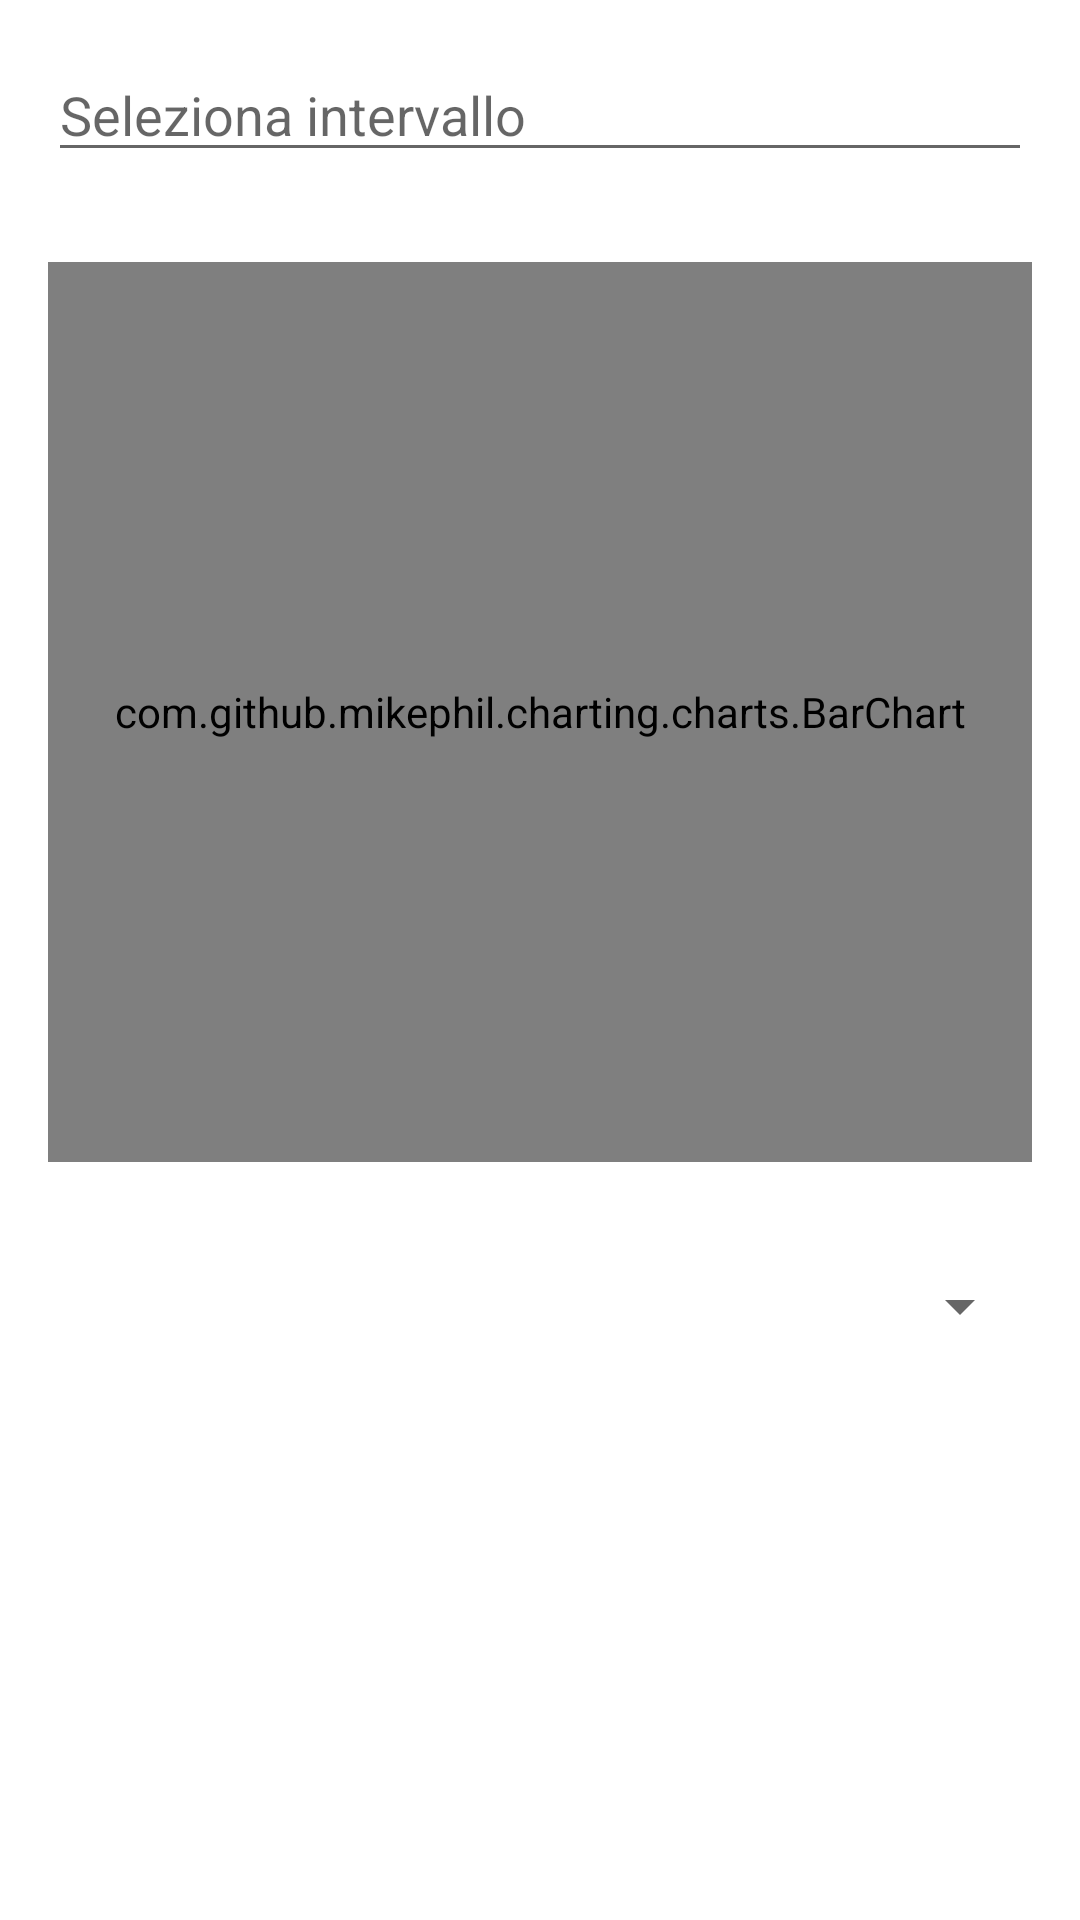

This screen was rendered from an Android layout file. Write that file and the resources it references.
<!-- AndroidManifest.xml: application theme Theme.GestioneSpese -->
<!-- res/layout/fragment_grafici.xml -->
<?xml version="1.0" encoding="utf-8"?>
<androidx.constraintlayout.widget.ConstraintLayout
    xmlns:android="http://schemas.android.com/apk/res/android"
    xmlns:tools="http://schemas.android.com/tools"
    xmlns:app="http://schemas.android.com/apk/res-auto"
    android:layout_width="match_parent"
    android:layout_height="match_parent"
    tools:context=".ui.grafici.GraficiFragment">
    <LinearLayout
        android:layout_width="match_parent"
        android:layout_height="match_parent"
        android:orientation="vertical"
        android:padding="16dp"
        >

        <EditText
        android:id="@+id/editTextRangeDate"
        android:layout_width="match_parent"
        android:layout_height="wrap_content"
        android:hint="Seleziona intervallo"
        android:focusable="false" />

        <Space
            android:layout_width="match_parent"
            android:layout_height="wrap_content"
            android:layout_marginBottom="20dp"
            android:visibility="visible" />

        <com.github.mikephil.charting.charts.BarChart
        android:id="@+id/barChart"
        android:layout_width="match_parent"
        android:layout_height="300dp"
        android:layout_marginTop="10dp"
        android:layout_centerHorizontal="true" />

        <Space
            android:layout_width="match_parent"
            android:layout_height="wrap_content"
            android:layout_marginBottom="20dp"
            android:visibility="visible" />

        <Spinner
            android:id="@+id/spinnerTipoDati"
            android:layout_width="match_parent"
            android:layout_height="wrap_content"
            android:layout_centerHorizontal="true"
            android:layout_marginTop="16dp"
            android:layout_marginBottom="20dp"
            android:gravity="center"
            android:paddingStart="8dp"
            android:paddingEnd="8dp"
            android:textAlignment="center"
            android:textSize="16sp"
            app:layout_constraintTop_toBottomOf="@id/barChart" />
    </LinearLayout>
</androidx.constraintlayout.widget.ConstraintLayout>
<!-- resources referenced by this layout -->
<resources>
  <style name="Theme.GestioneSpese" parent="Theme.MaterialComponents.DayNight.DarkActionBar">
          
          <item name="colorPrimary">@color/purple_200</item>
          <item name="colorPrimaryVariant">@color/purple_700</item>
          <item name="colorOnPrimary">@color/white</item>
          
          <item name="colorSecondary">@color/teal_200</item>
          <item name="colorSecondaryVariant">@color/teal_700</item>
          <item name="colorOnSecondary">@color/black</item>
          
          <item name="android:statusBarColor">?attr/colorPrimaryVariant</item>
          
      </style>
  <!-- not gathered from this repository: default colours our renderer supplied (Android Studio template values) -->
  <color name="purple_200">#FFBB86FC</color>
  <color name="purple_700">#FF3700B3</color>
  <color name="teal_200">#FF03DAC5</color>
  <color name="teal_700">#FF018786</color>
  <color name="black">#FF000000</color>
  <color name="white">#FFFFFFFF</color>
</resources>
